6-way image classification set "Divided_Dataset" from GitHub (piyushdavda007/indian-currency-classification); label vocabulary: fifty rupee note, five hundred rupee note, hundred rupee note, ten rupee note, thousand rupee note, twenty rupee note.

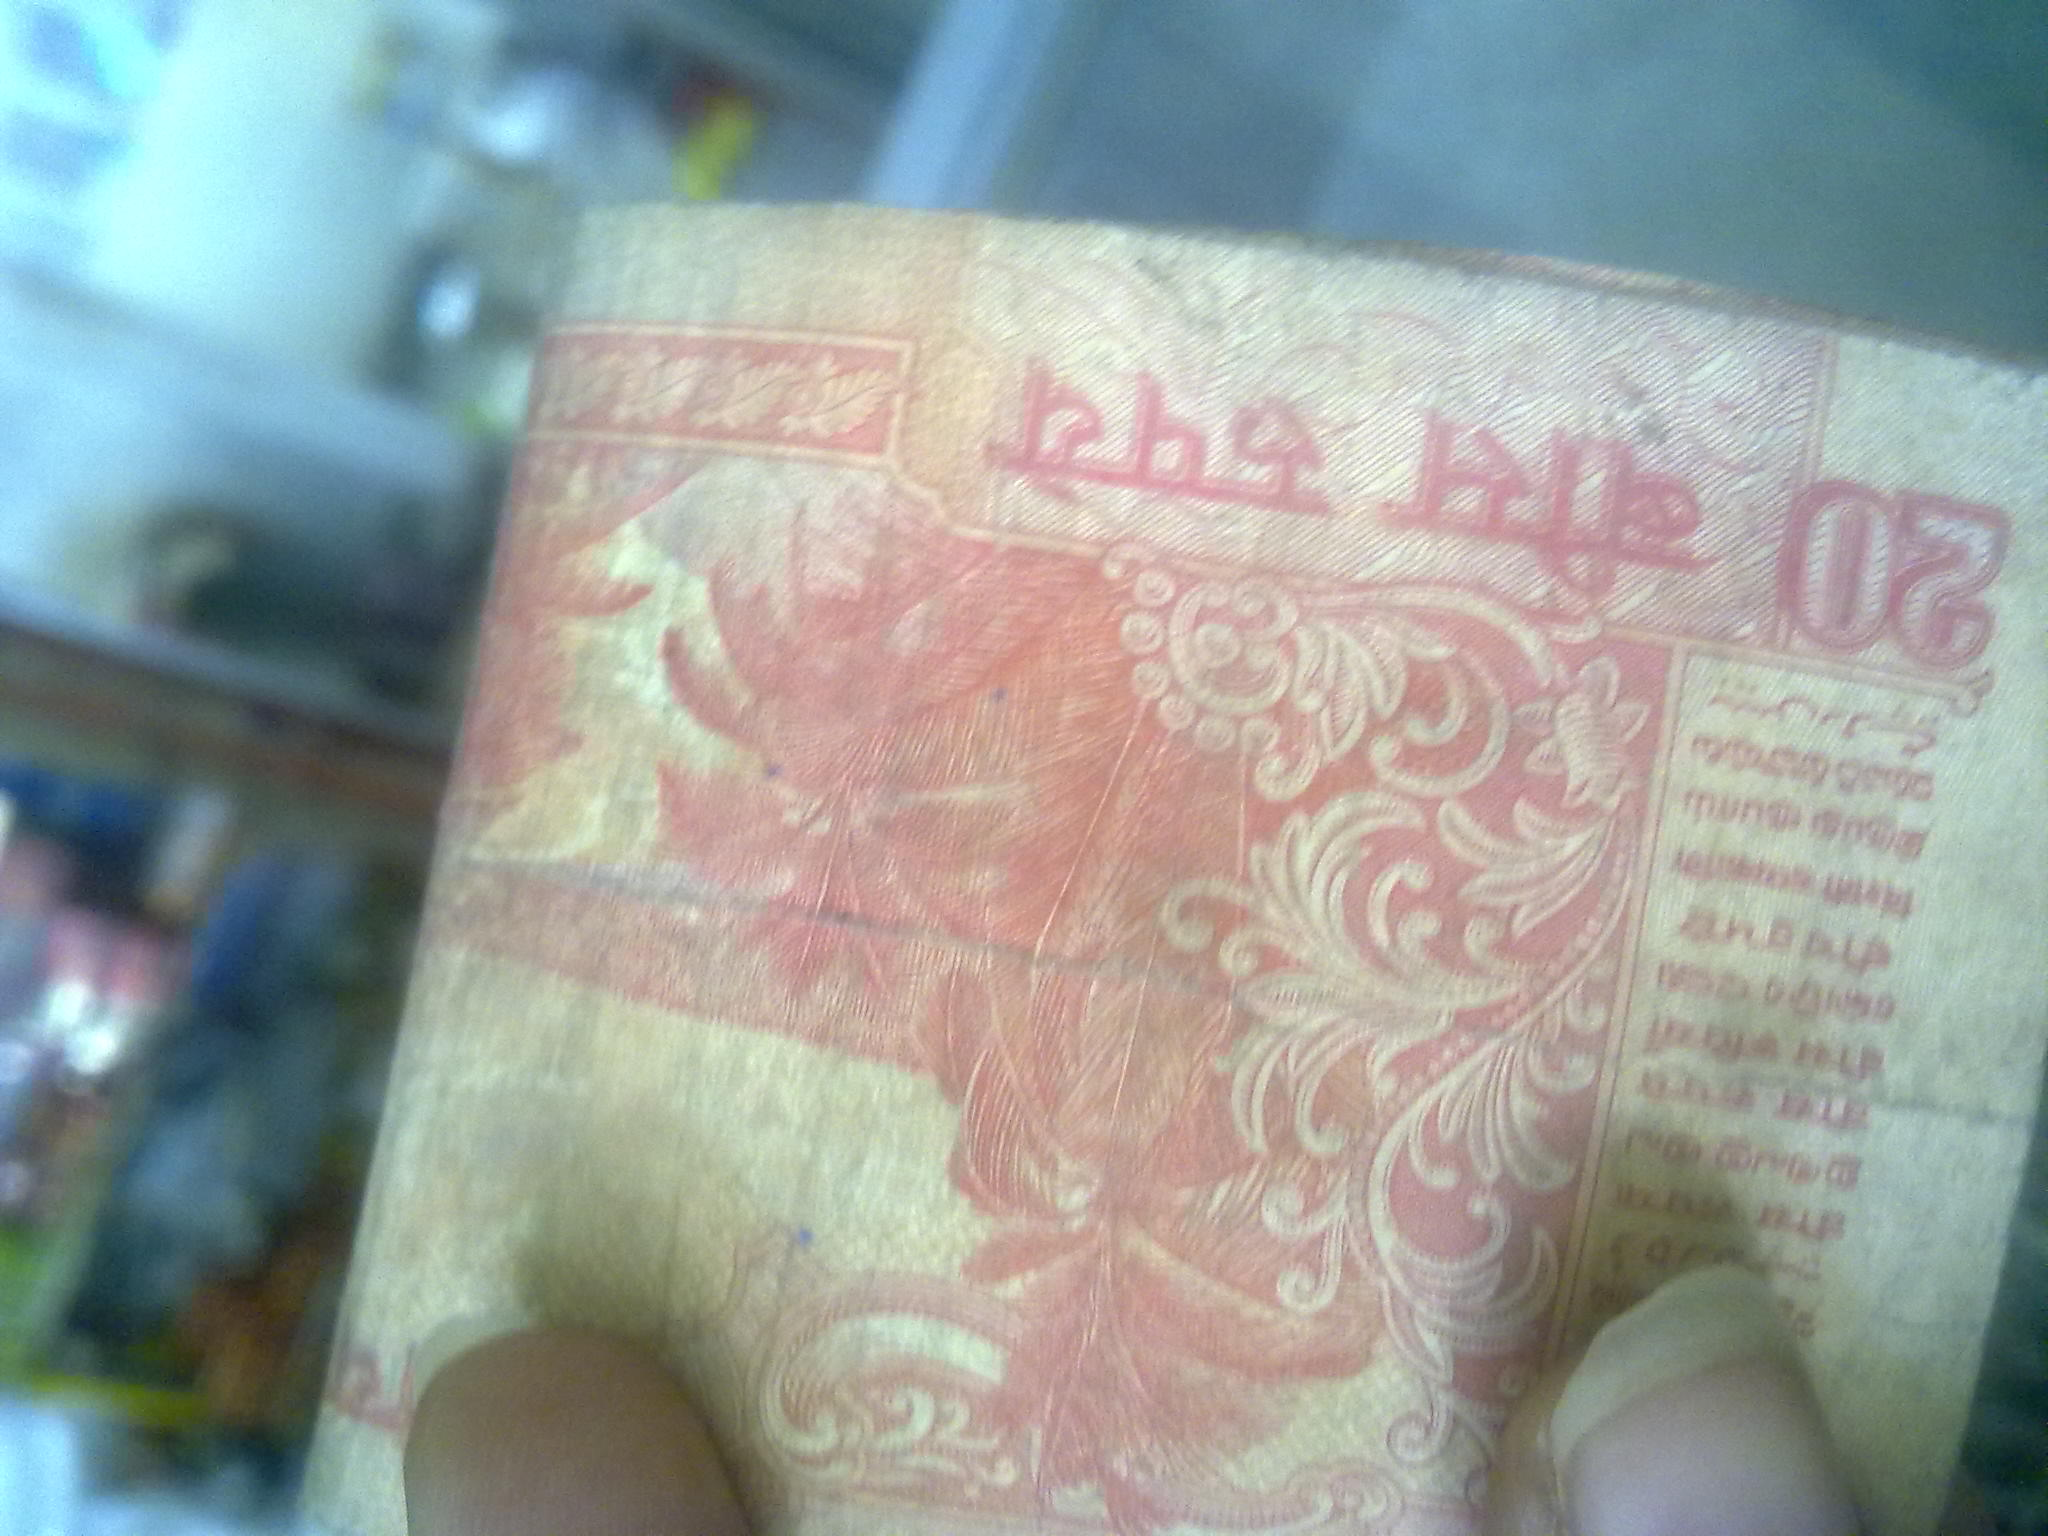
Label: twenty rupee note

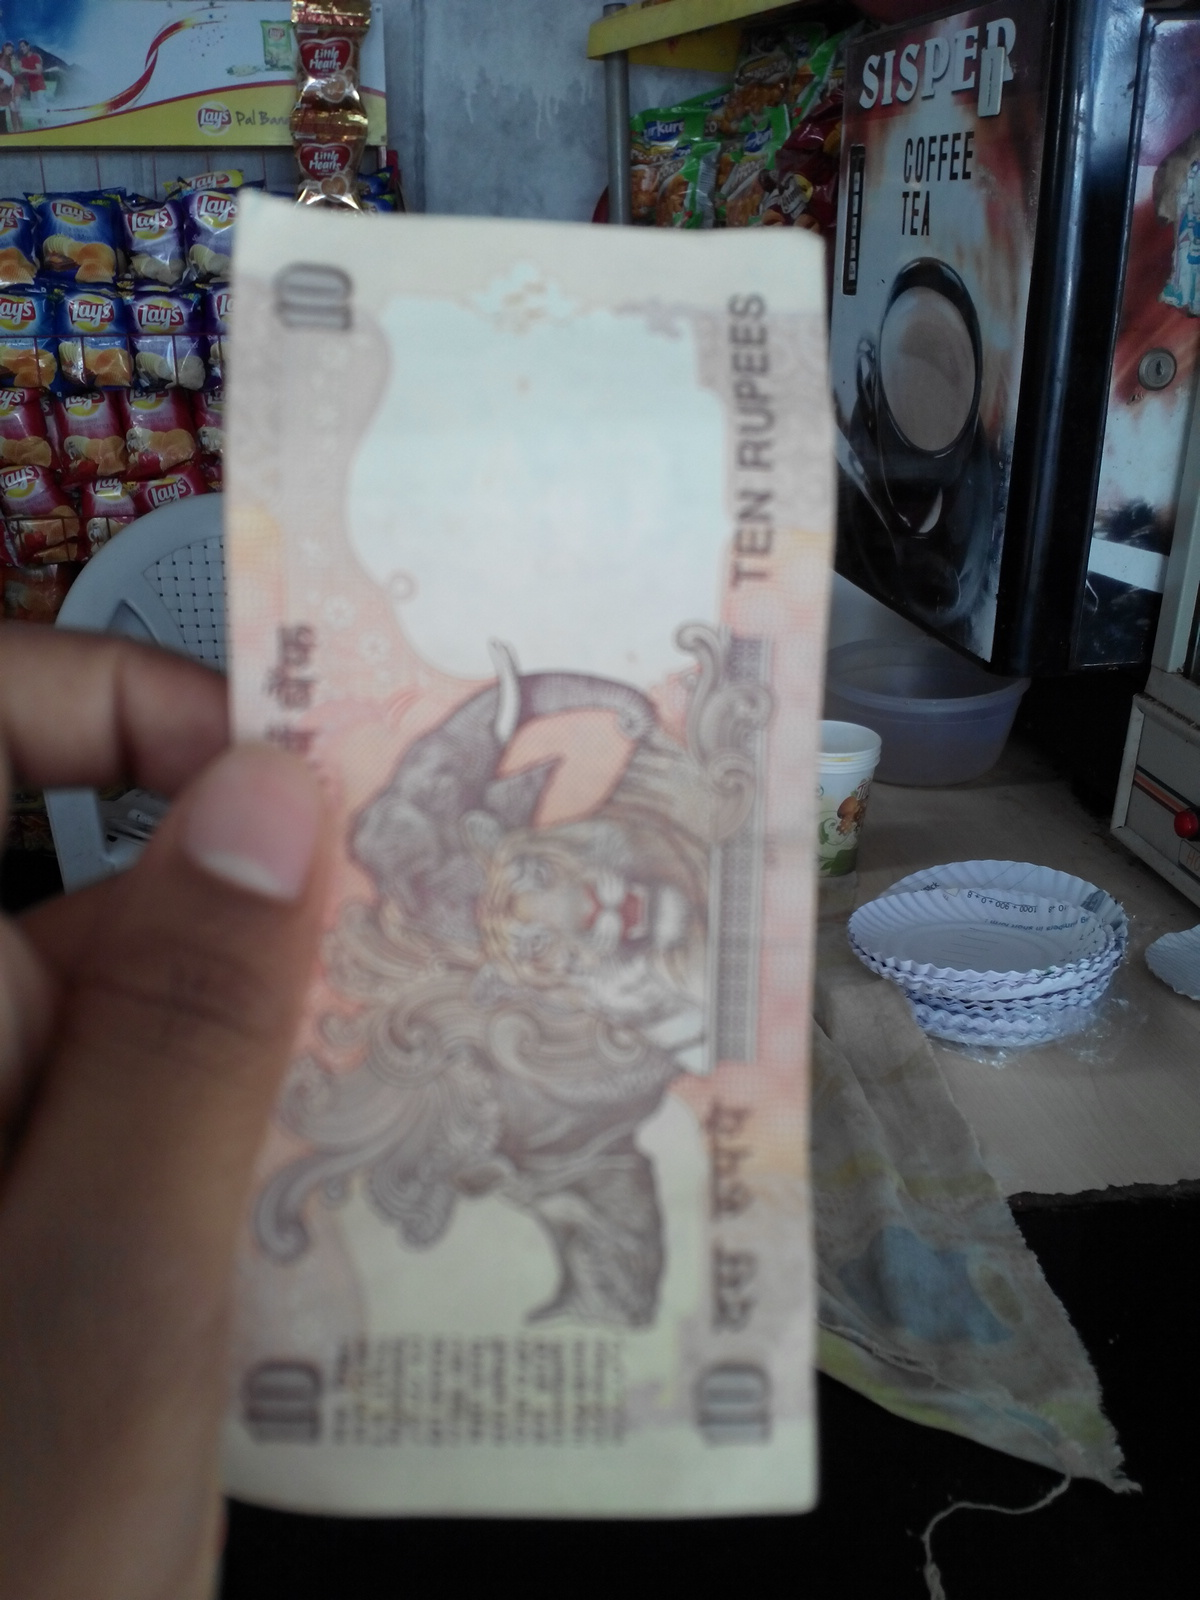
Label: ten rupee note

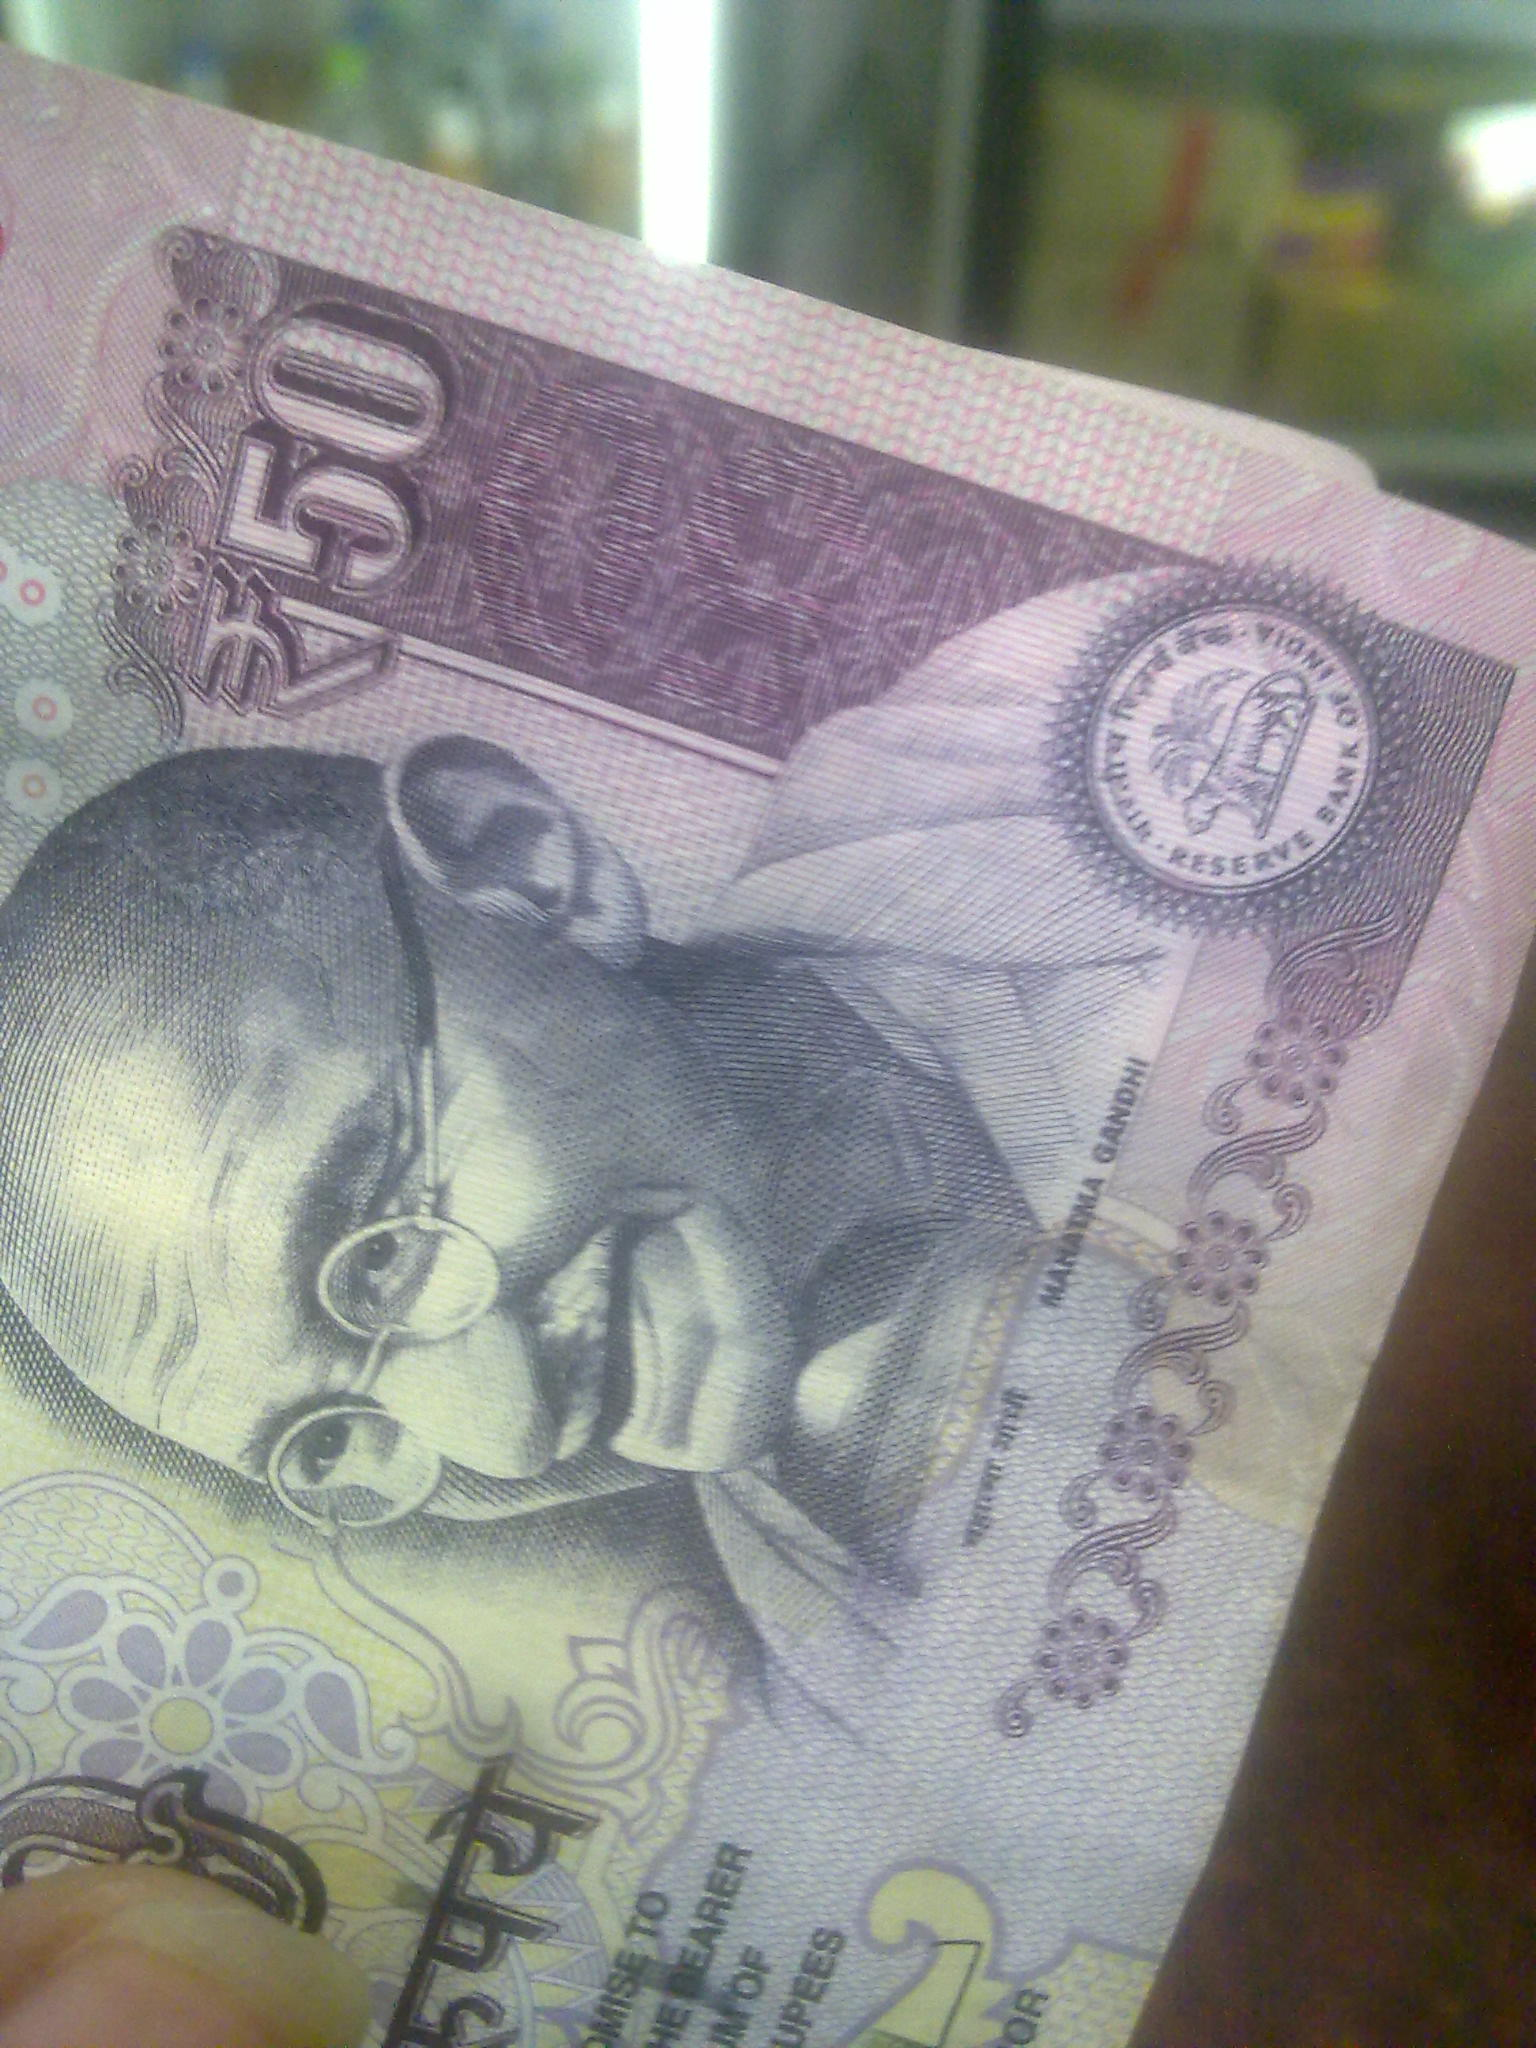
Label: fifty rupee note

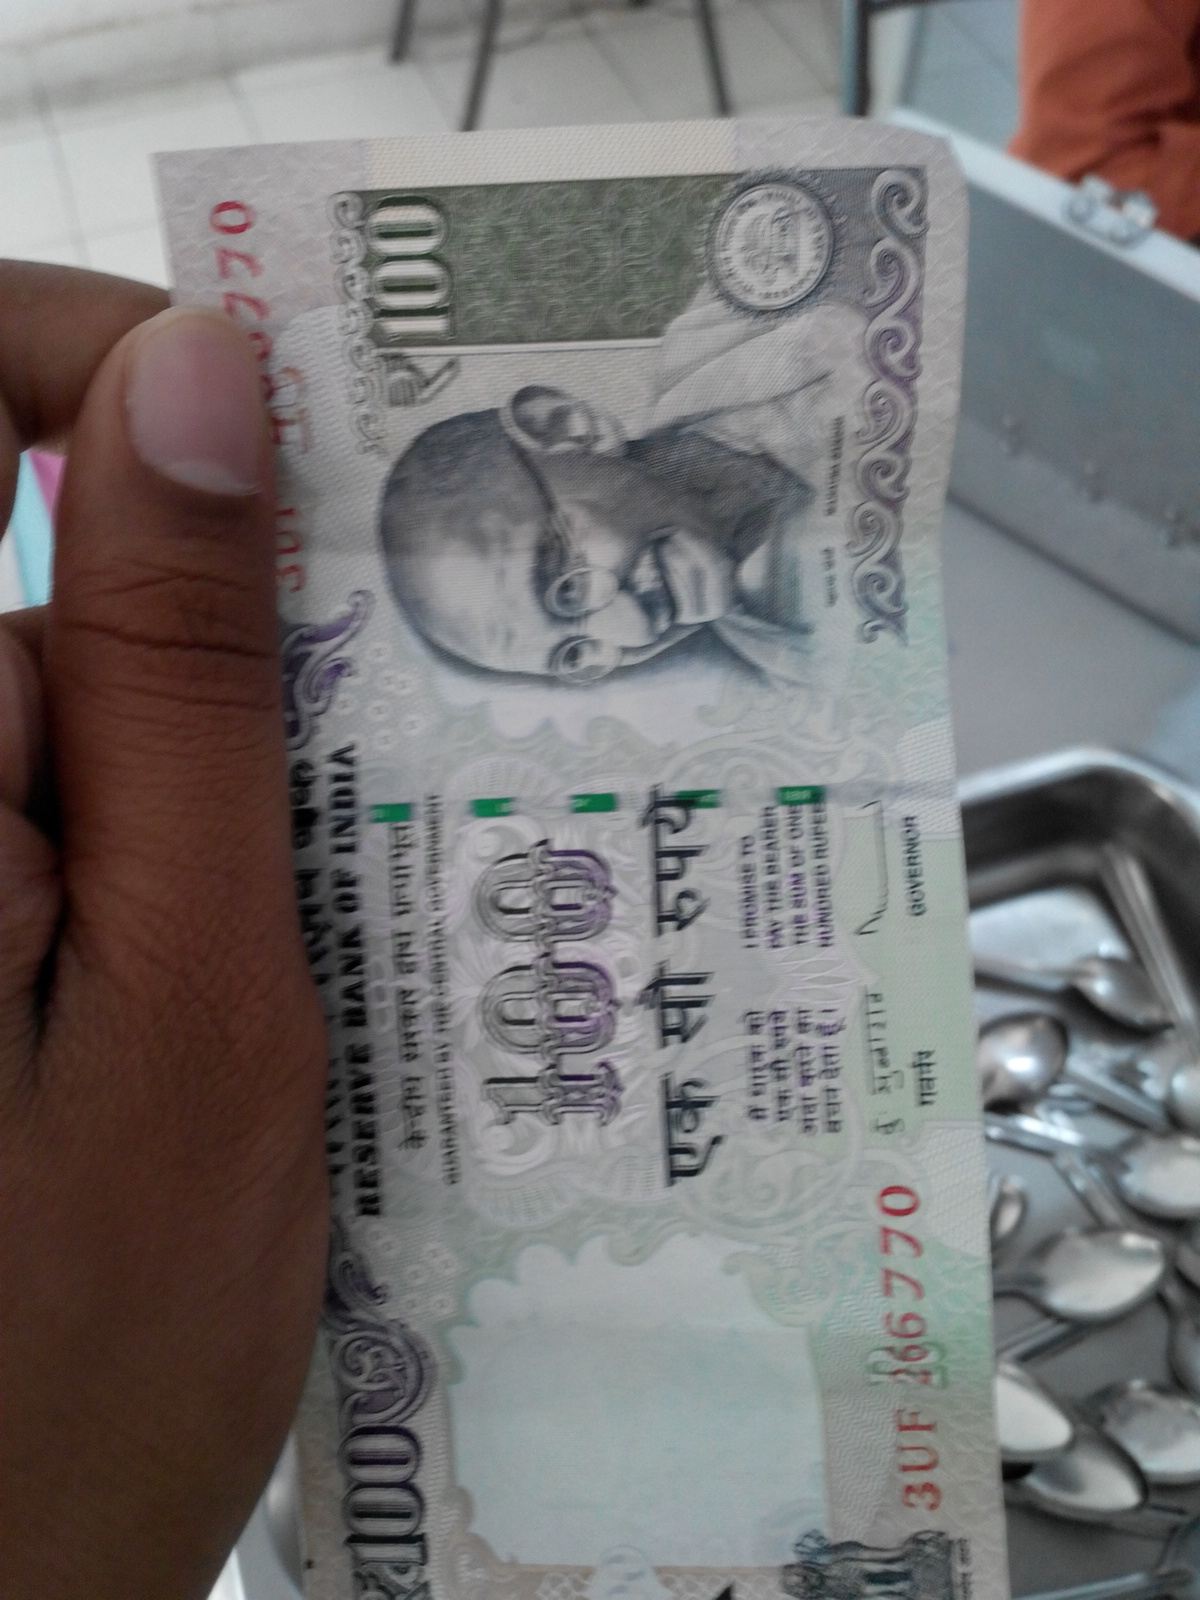
Label: hundred rupee note

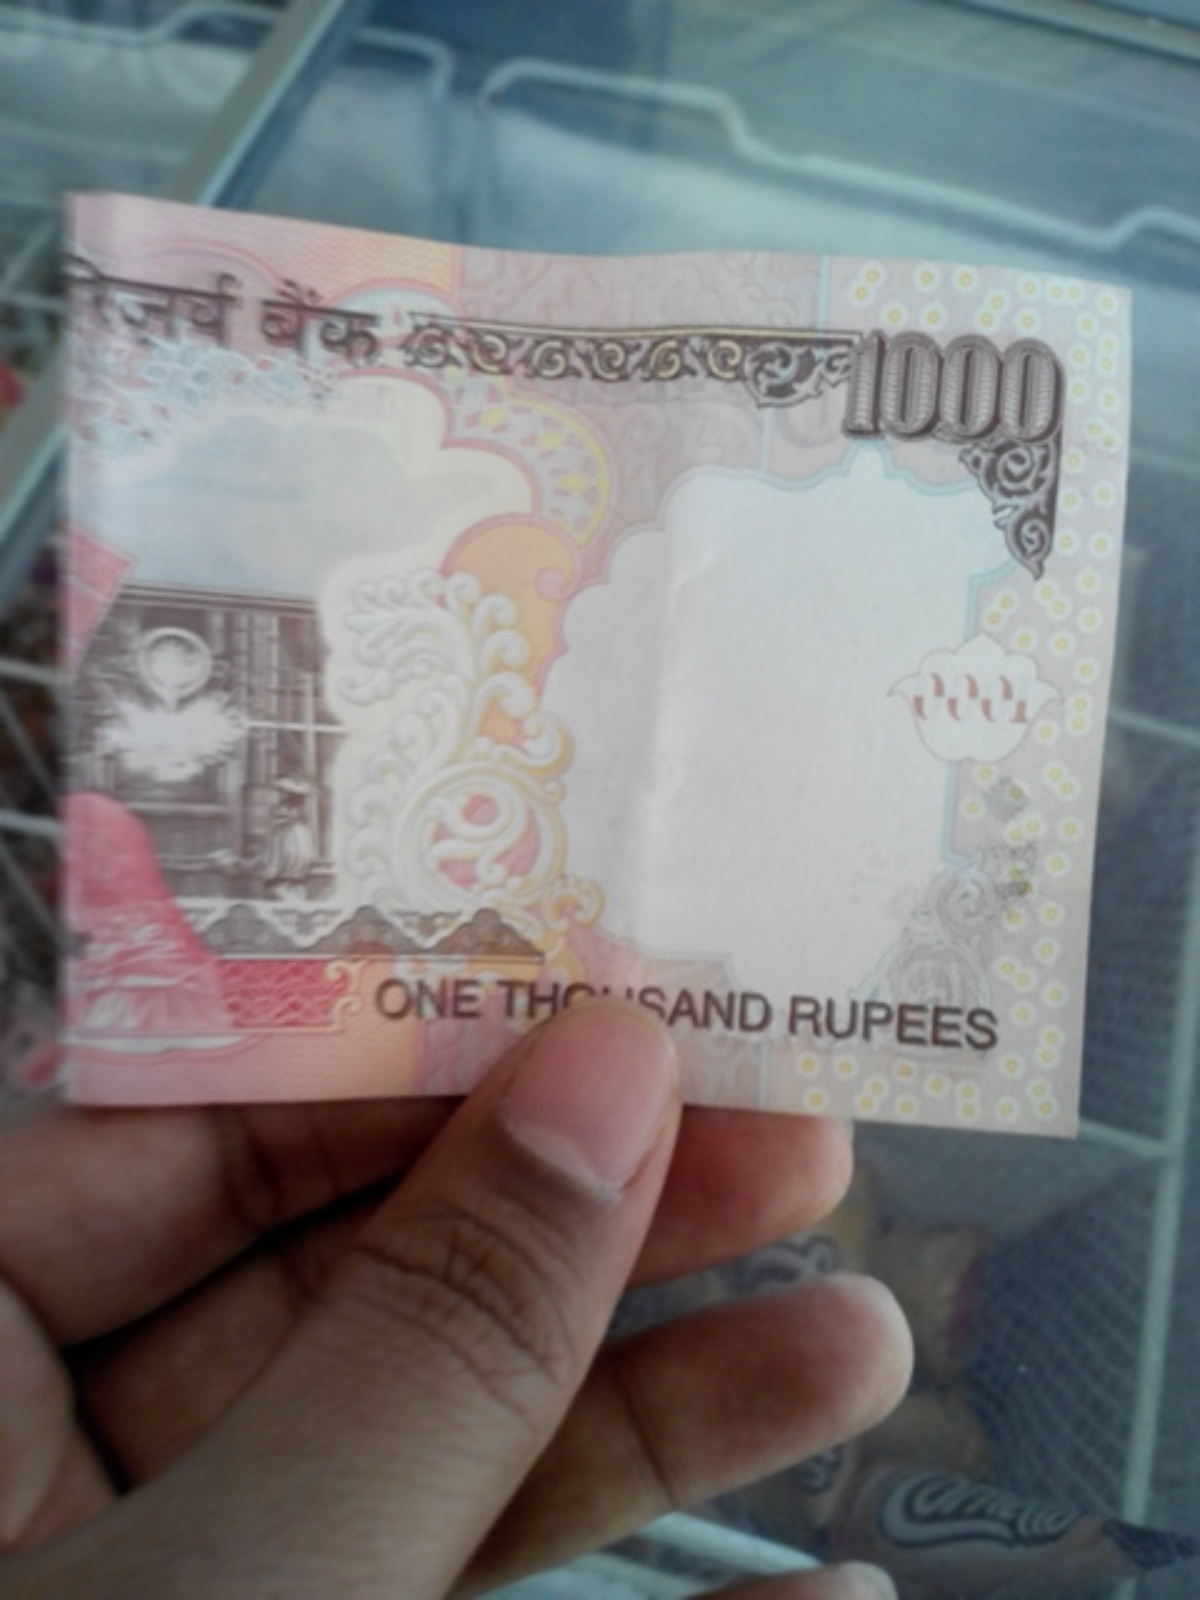
Label: thousand rupee note

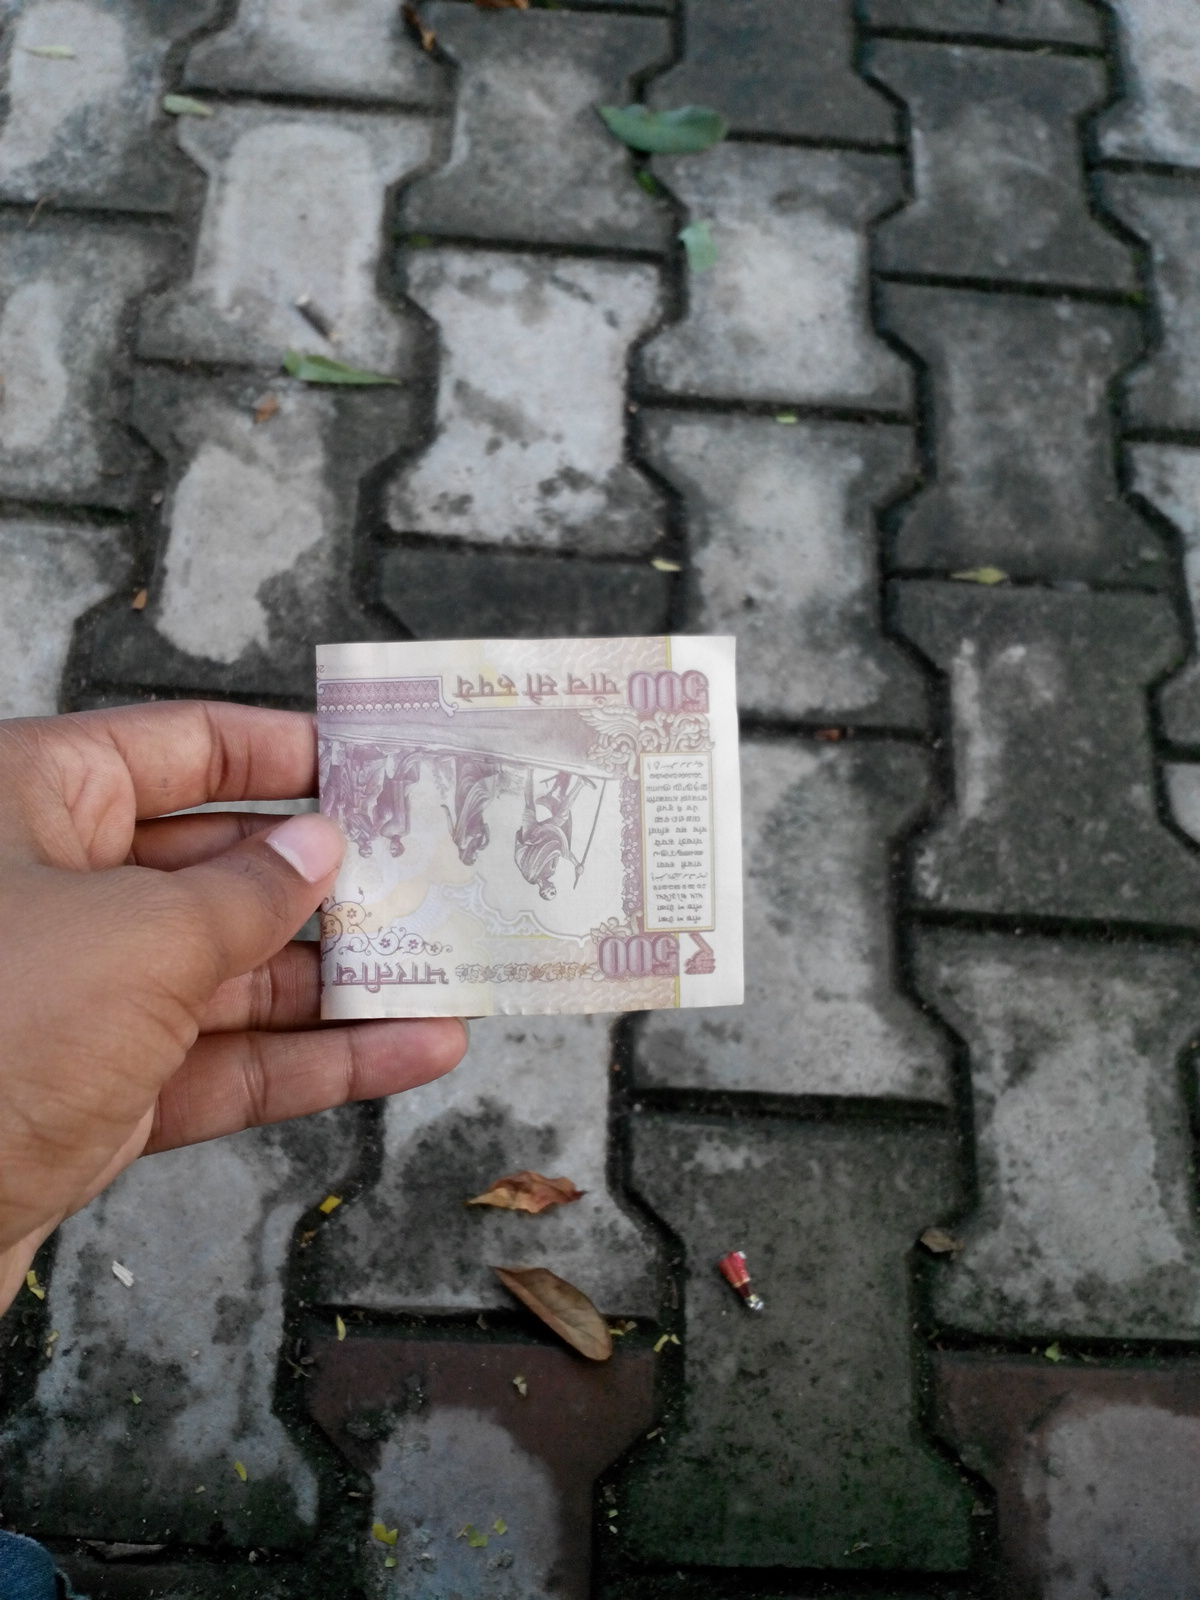
Label: five hundred rupee note
